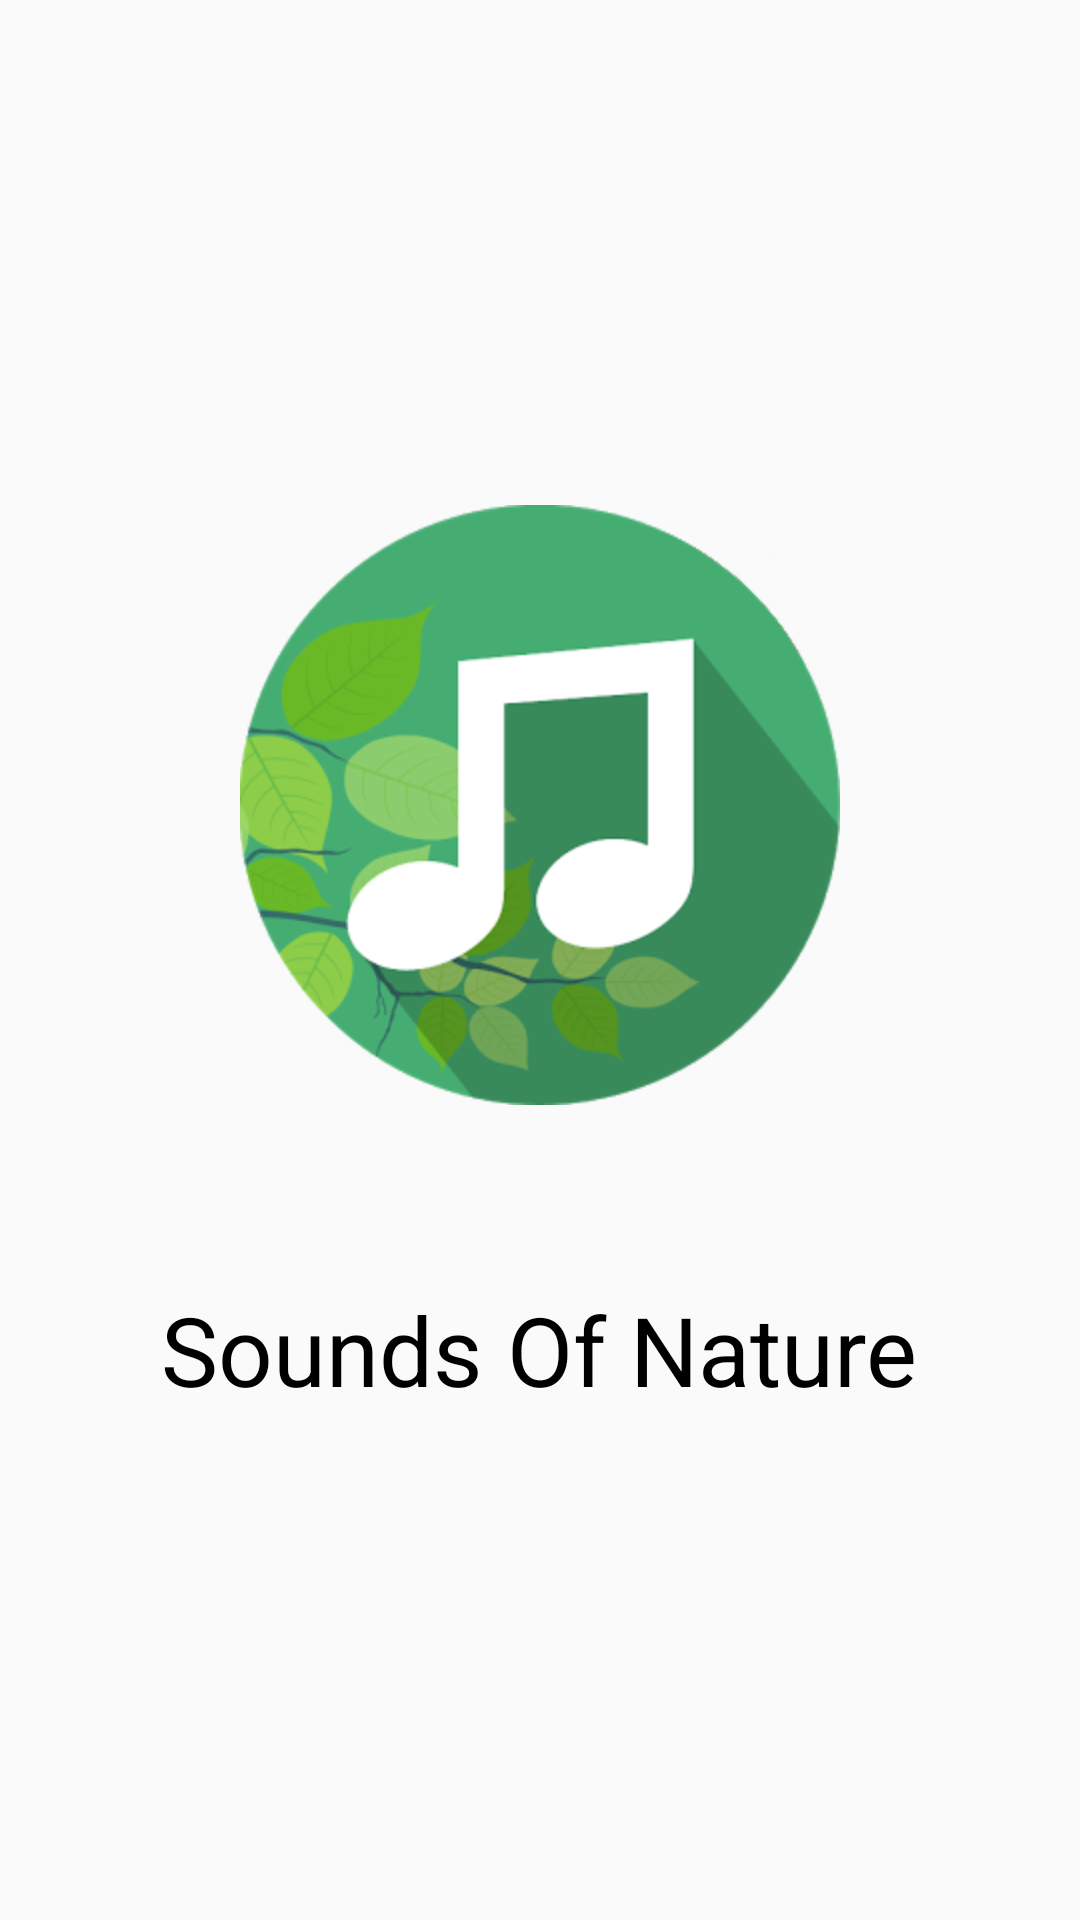

The Android layout XML behind this screen, and the referenced resources:
<!-- AndroidManifest.xml: application theme AppTheme -->
<!-- res/layout/splash_screen.xml -->
<layout xmlns:android="http://schemas.android.com/apk/res/android"
    xmlns:bind="http://schemas.android.com/apk/res-auto">

    <LinearLayout
        android:layout_width="match_parent"
        android:layout_height="match_parent"
        android:gravity="center"
        android:orientation="vertical">

        <ImageView
            android:layout_width="wrap_content"
            android:layout_height="200dp"
            android:layout_marginBottom="36dp"
            android:src="@drawable/logo" />

        <TextView
            android:layout_width="wrap_content"
            android:layout_height="wrap_content"
            android:layout_marginTop="24dp"
            android:text="Sounds Of Nature"
            android:textColor="@android:color/black"
            android:textSize="32sp"
            bind:font='@{"Norican-Regular"}' />
    </LinearLayout>
</layout>
<!-- resources referenced by this layout -->
<resources>
  <!-- drawable logo: png bitmap (drawable, 38472 bytes) -->
  <style name="AppTheme" parent="Theme.AppCompat.Light.NoActionBar">
          
          <item name="colorPrimary">@color/colorPrimary</item>
          <item name="colorPrimaryDark">@color/colorPrimaryDark</item>
          <item name="colorAccent">@color/colorAccent</item>
      </style>
  <color name="colorPrimary">#4CAF50</color>
  <color name="colorPrimaryDark">#388E3C</color>
  <color name="colorAccent">#FF5252</color>
</resources>
